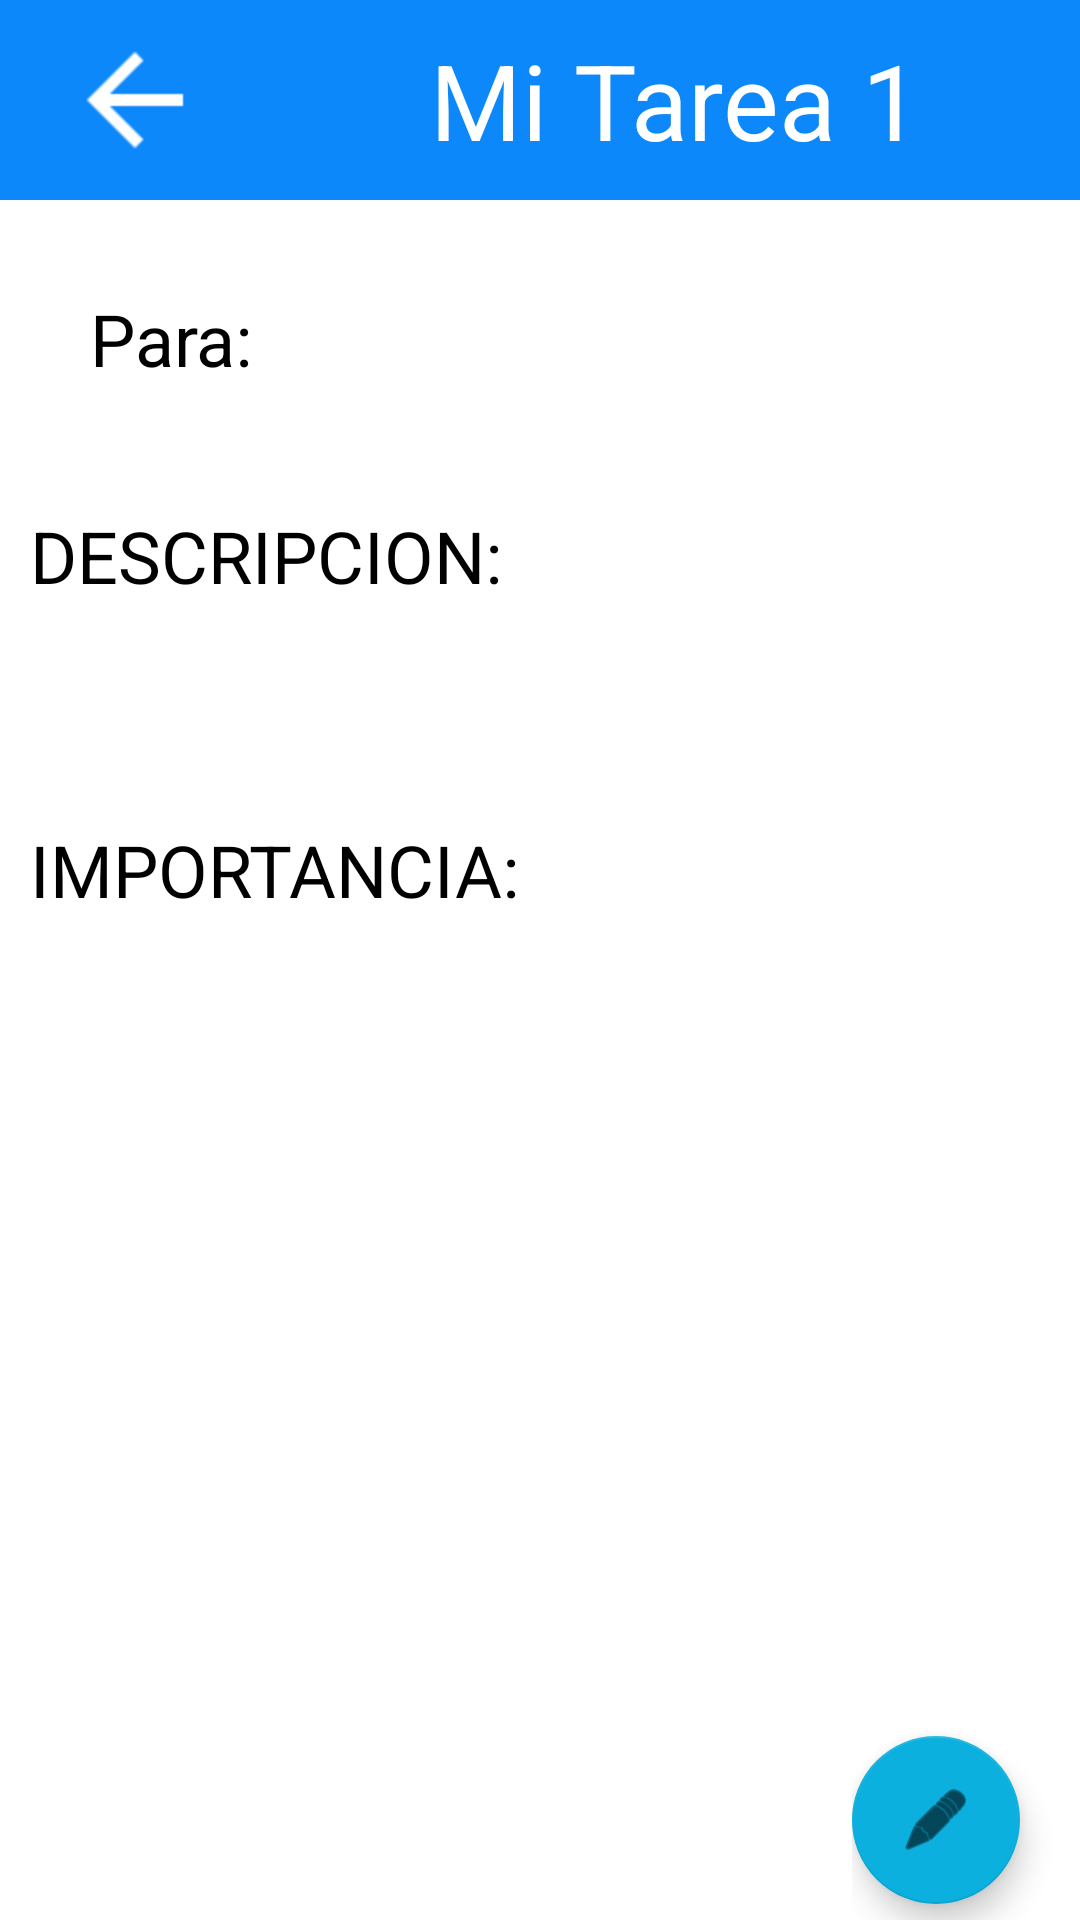

Reconstruct the res/layout file that produces this screen, plus the resources it refers to.
<!-- AndroidManifest.xml: application theme Theme.ListaDeTareas -->
<!-- res/layout/activity_works.xml -->
<?xml version="1.0" encoding="utf-8"?>
<LinearLayout xmlns:android="http://schemas.android.com/apk/res/android"
    xmlns:app="http://schemas.android.com/apk/res-auto"
    xmlns:tools="http://schemas.android.com/tools"
    android:id="@+id/linearLayout2"
    android:layout_width="match_parent"
    android:layout_height="match_parent"
    android:orientation="vertical"
    tools:context=".WorksActivity">

    <LinearLayout
        android:id="@+id/ToolBar"
        android:layout_width="match_parent"
        android:layout_height="wrap_content"
        android:background="@color/AzulBottom"
        android:orientation="horizontal">

        <LinearLayout
            android:layout_width="match_parent"
            android:layout_height="match_parent"
            android:layout_weight="3"
            android:orientation="horizontal">

            <ImageButton
                android:id="@+id/btnBack"
                android:layout_width="match_parent"
                android:layout_height="match_parent"
                android:layout_gravity="center"
                android:layout_marginTop="10dp"
                android:layout_marginBottom="10dp"
                android:background="#00FFFFFF"
                android:onClick="BACK"
                android:scaleX="2"
                android:scaleY="2"
                app:srcCompat="@drawable/abc_vector_test" />
        </LinearLayout>

        <LinearLayout
            android:layout_width="match_parent"
            android:layout_height="match_parent"
            android:layout_weight="1"
            android:orientation="horizontal">

            <TextView
                android:id="@+id/tvNombre"
                android:layout_width="match_parent"
                android:layout_height="match_parent"
                android:layout_marginTop="10dp"
                android:layout_marginBottom="10dp"
                android:layout_weight="1"
                android:gravity="center"
                android:text="Mi Tarea 1"
                android:textColor="#FFFFFF"
                android:textSize="35dp" />
        </LinearLayout>
    </LinearLayout>

    <LinearLayout
        android:layout_width="match_parent"
        android:layout_height="wrap_content"
        android:layout_weight="20"
        android:orientation="vertical">

        <LinearLayout
            android:layout_width="match_parent"
            android:layout_height="wrap_content"
            android:layout_margin="10dp"
            android:orientation="horizontal"
            android:padding="10dp">

            <TextView
                android:id="@+id/textView4"
                android:layout_width="wrap_content"
                android:layout_height="wrap_content"
                android:layout_marginRight="5dp"
                android:padding="10dp"
                android:text="Para: "
                android:textColor="#000000"
                android:textSize="24sp" />

            <TextView
                android:id="@+id/tvFecha"
                android:layout_width="wrap_content"
                android:layout_height="wrap_content"
                android:padding="10dp"
                android:textColor="#000000"
                android:textSize="24dp"
                tools:text="Fecha de fin"/>

            <TextView
                android:id="@+id/tvHora"
                android:layout_width="wrap_content"
                android:layout_height="wrap_content"
                android:padding="10dp"
                android:textColor="#000000"
                android:textSize="24dp"
                tools:text="Hora"/>

        </LinearLayout>

        <TextView
            android:id="@+id/textView"
            android:layout_width="match_parent"
            android:layout_height="wrap_content"
            android:textColor="#000000"
            android:text="DESCRIPCION:"
            android:textSize="24dp"
            android:padding="10dp"/>

        <TextView
            android:id="@+id/tvDesc"
            android:layout_width="match_parent"
            android:layout_height="wrap_content"
            android:padding="10dp"
            android:textColor="#000000"
            android:textSize="24dp"
            tools:text="Aqui va la descripcion de la tarea que hemos clickeado con anterioridad." />

        <TextView
            android:id="@+id/textView5"
            android:layout_width="match_parent"
            android:layout_height="wrap_content"
            android:textColor="#000000"
            android:text="IMPORTANCIA:"
            android:textSize="24dp"
            android:padding="10dp"/>

        <TextView
            android:id="@+id/tvImportancia"
            android:layout_width="match_parent"
            android:layout_height="wrap_content"
            android:padding="10dp"
            android:textColor="#000000"
            android:textSize="24dp"
            tools:text="Aqui va la importancia de la tarea que hemos clickeado con anterioridad." />
        />

    </LinearLayout>

    <LinearLayout
        android:layout_width="wrap_content"
        android:layout_height="wrap_content"
        android:layout_gravity="right"
        android:layout_weight="1"
        android:orientation="horizontal">

        <com.google.android.material.floatingactionbutton.FloatingActionButton
            android:id="@+id/floatingActionButton"
            android:layout_width="match_parent"
            android:layout_height="wrap_content"
            android:layout_gravity="center"
            android:layout_marginRight="20dp"
            android:clickable="true"
            android:onClick="EDITWORK"
            android:scaleX="1"
            android:scaleY="1"
            app:backgroundTint="@color/AzulSucio"
            app:srcCompat="@android:drawable/ic_menu_edit" />
    </LinearLayout>

</LinearLayout>
<!-- resources referenced by this layout -->
<resources>
  <color name="AzulBottom">#0D88FA</color>
  <color name="AzulSucio">#0BB0DE</color>
  <style name="Theme.ListaDeTareas" parent="Theme.MaterialComponents.DayNight.NoActionBar">
          
          <item name="colorPrimary">@color/purple_500</item>
          <item name="colorPrimaryVariant">@color/purple_700</item>
          <item name="colorOnPrimary">@color/white</item>
          
          <item name="colorSecondary">@color/teal_200</item>
          <item name="colorSecondaryVariant">@color/teal_700</item>
          <item name="colorOnSecondary">@color/black</item>
          
          <item name="android:statusBarColor" tools:targetApi="l">?attr/colorPrimaryVariant</item>
          
      </style>
  <color name="purple_500">#FF6200EE</color>
  <color name="purple_700">#FF3700B3</color>
  <color name="white">#FFFFFFFF</color>
  <color name="teal_200">#FF03DAC5</color>
  <color name="teal_700">#FF018786</color>
  <color name="black">#FF000000</color>
</resources>
